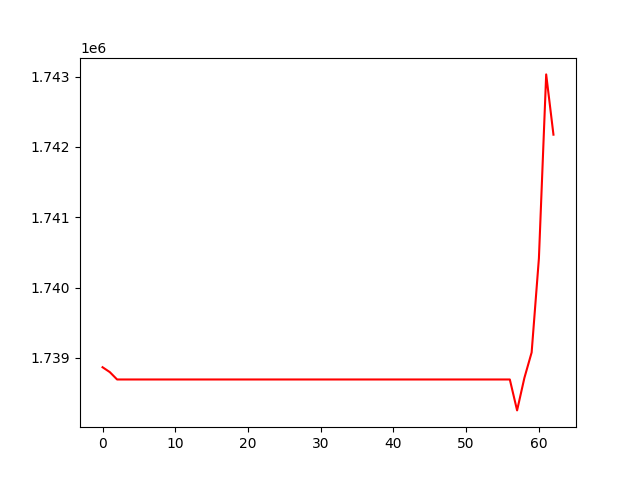

Source data for this figure (header and first rows):
, 0
0, 1738868
1, 1738799
2, 1738694
3, 1738694
4, 1738694
5, 1738694
6, 1738694
7, 1738694
8, 1738694
9, 1738694
10, 1738694
11, 1738694
12, 1738694
13, 1738694
14, 1738694
15, 1738694
16, 1738694
17, 1738694
18, 1738694
19, 1738694
20, 1738694
21, 1738694
22, 1738694
23, 1738694
24, 1738694
25, 1738694
26, 1738694
27, 1738694
28, 1738694
29, 1738694
30, 1738694
31, 1738694
32, 1738694
33, 1738694
34, 1738694
35, 1738694
36, 1738694
37, 1738694
38, 1738694
39, 1738694
40, 1738694
41, 1738694
42, 1738694
43, 1738694
44, 1738694
45, 1738694
46, 1738694
47, 1738694
48, 1738694
49, 1738694
50, 1738694
51, 1738694
52, 1738694
53, 1738694
54, 1738694
55, 1738694
56, 1738694
57, 1738255
58, 1738715
59, 1739078
... 3 more rows
